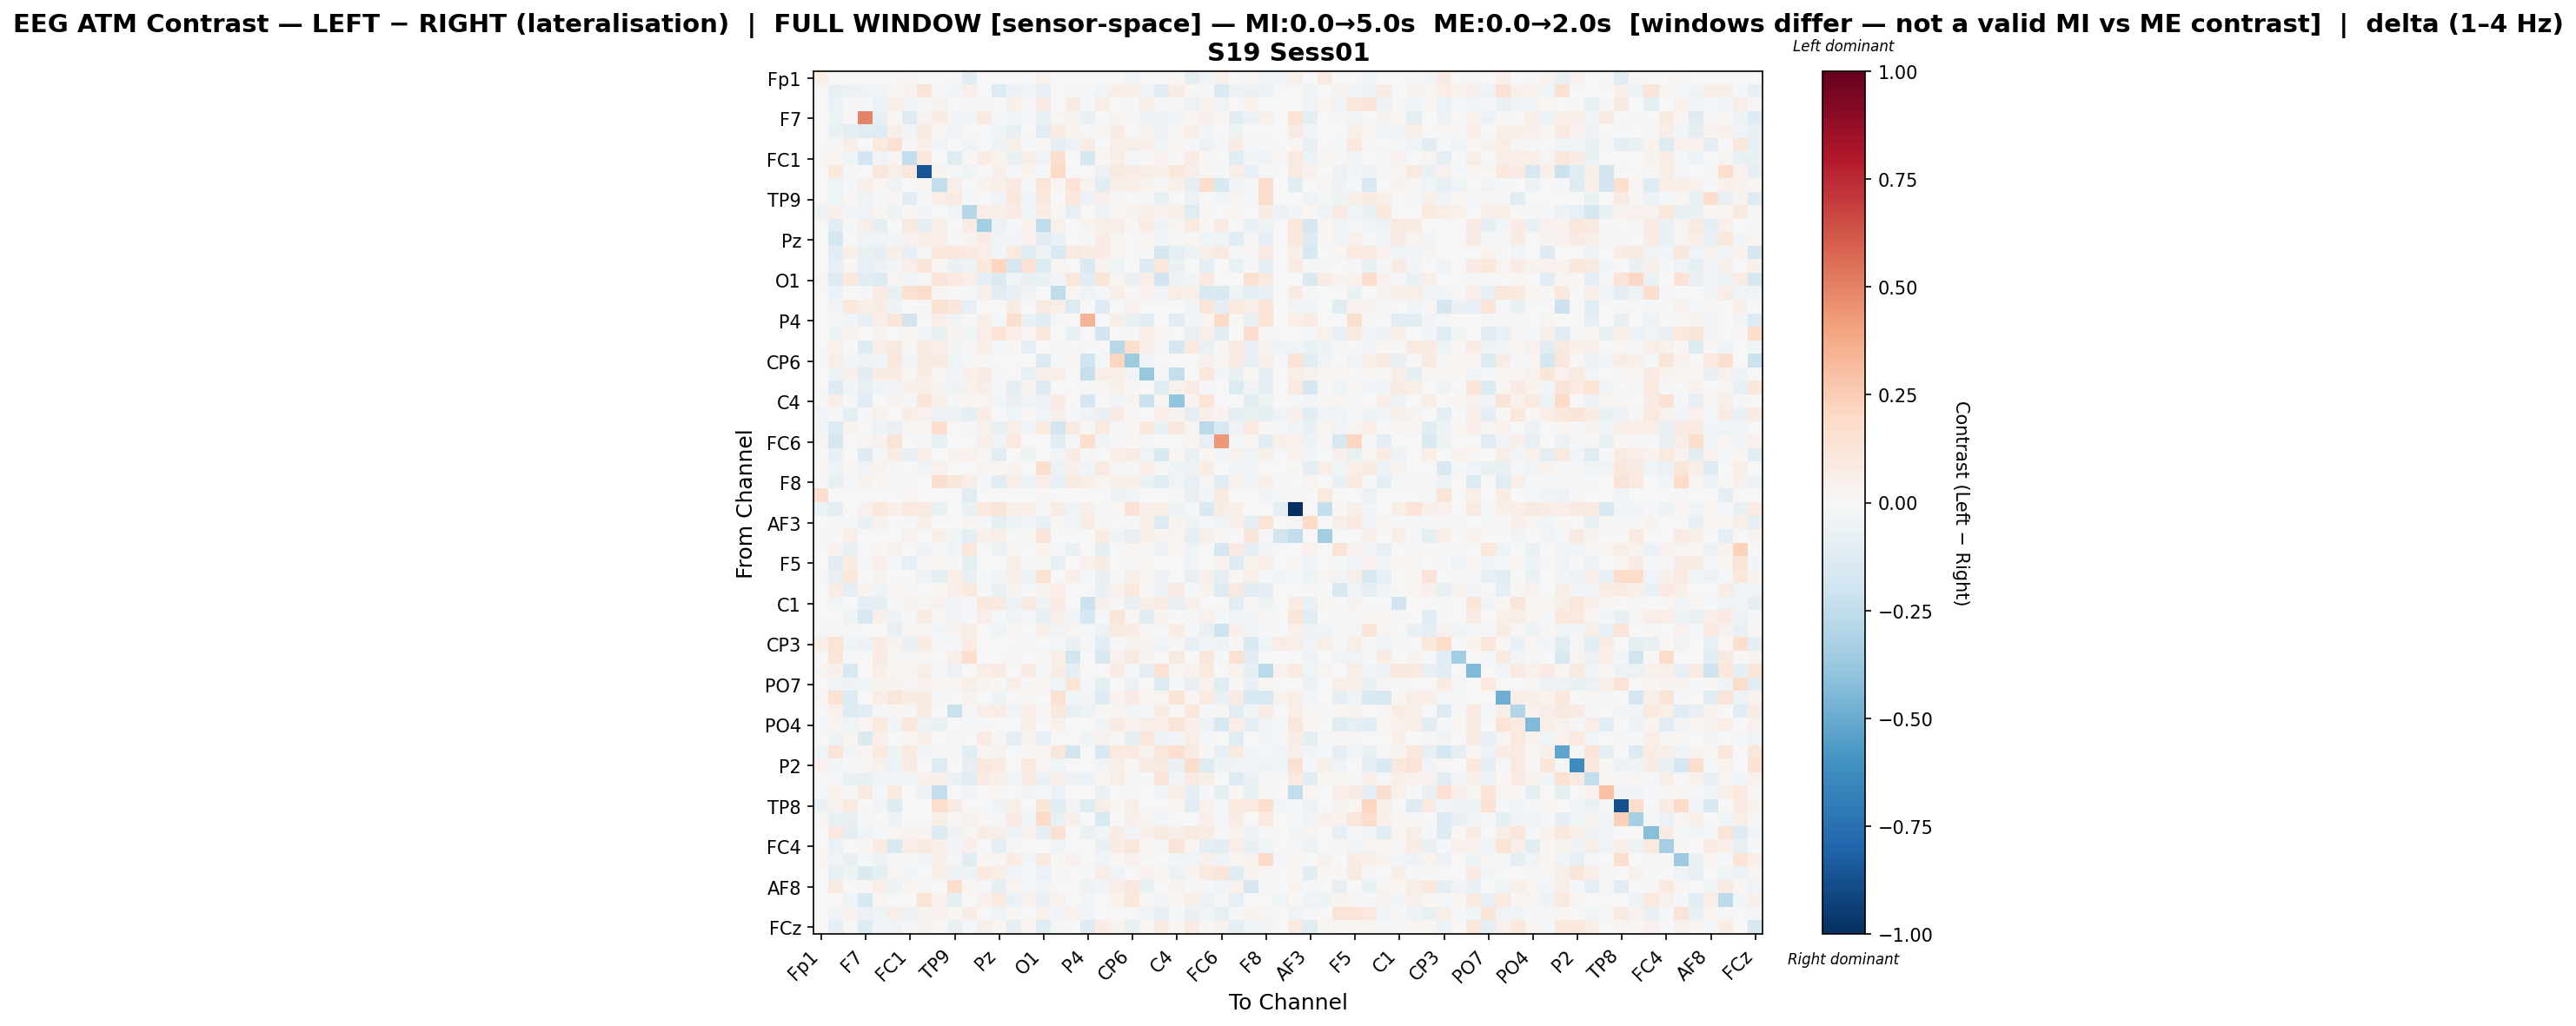

The file beside this chart, header and first rows:
, Fp1, Fz, F3, F7, FT9, FC5, FC1, C3, T7, TP9, CP5, CP1, Pz, P3, P7, O1, Oz, O2, P4, P8, TP10, CP6, CP2
Fp1, 0.06558, 0.0, 0.0, 0.0, 0.0, 0.0, 0.0281, 0.0, 0.0, -0.0156, -0.1098, 0.0, 0.0, 0.0, 0.0, 0.04531, 0.0, 0.0, 0.002581, 0.0, 0.0, -0.0411, 0.0
Fz, 0.0, -0.07385, -0.05765, -0.04895, -0.03204, 0.02479, 0.03798, 0.1265, 0.01256, -0.03031, 0.05327, -0.00538, -0.1405, -0.05757, -0.03623, -0.08366, -0.005737, -0.01704, -0.01554, -0.03831, 0.06869, 0.06304, -0.02436
F3, 0.0, -0.05625, -0.01356, -0.01207, -0.05556, 0.05849, -0.0326, -0.01355, 0.03481, 0.005187, -0.02132, 0.01557, 0.00329, 0.04784, 0.0151, 0.08447, 0.001029, 0.0776, -0.01771, 0.05687, 0.0, -0.008711, 0.05792
F7, 0.0, -0.05102, 0.009827, 0.4928, -0.08505, 0.01599, -0.1291, 0.03486, 0.07247, -0.02752, -0.02633, 0.09227, -0.01111, -0.02913, -0.01358, -0.0688, 0.01485, 0.03324, -0.074, 0.0, 0.0306, -0.01149, -0.05359
FT9, 0.0, -0.06942, -0.09067, -0.118, -0.1266, 0.06175, -0.03029, 0.08992, 0.01886, -0.03355, -0.005317, -0.003203, -0.04611, -0.07204, -0.006877, -0.1144, 0.07731, 0.03333, -0.01263, 0.02891, 0.07586, 0.006209, 0.03605
FC5, 0.0, 0.009168, 0.05658, 0.005977, 0.09516, 0.1515, 0.01021, 0.05143, -0.02451, 0.007658, -0.0441, 0.0009659, -0.05235, 0.05935, -0.02173, 0.02173, -0.101, -0.05817, 0.07075, 0.006715, 0.06299, 0.05492, 0.05264
FC1, 0.01633, 0.02381, -0.04375, -0.1926, -0.03808, 0.02402, -0.2488, 0.1165, 0.002247, -0.1204, 0.01196, 0.07379, 0.03712, -0.0657, 0.05994, -0.03489, 0.1713, -0.001337, -0.1784, 0.01621, 0.05646, -0.0114, 0.01494
C3, 0.0, 0.106, -0.01393, -0.002044, 0.1161, 0.06015, 0.116, -0.8621, 0.0376, -0.01708, -0.03908, -0.006917, 0.04778, -0.01849, 0.03871, -0.008831, 0.2001, 0.003812, -0.001643, -0.05874, 0.09024, 0.07137, 0.062
T7, 0.0, -0.04663, -0.01847, 0.05504, 0.02676, -0.03127, 0.003146, 0.0274, -0.2476, 0.06606, -0.005995, 0.0383, 0.05857, 0.09362, -0.01717, 0.1247, 0.02221, 0.1342, 0.03491, -0.1087, 0.0469, 0.06504, 0.03674
TP9, -0.006929, -0.04597, 0.01172, -0.03974, -0.01197, 0.02096, -0.1047, -0.01479, 0.06356, 0.08346, -0.01933, 0.0, -0.03544, 0.1035, -0.04643, 0.1053, 0.002447, 0.1031, -0.06188, 0.04737, 0.01299, -0.005387, -0.01993
CP5, -0.0504, 0.04914, -0.02964, -0.03518, 0.01671, -0.04893, 0.0172, -0.02869, 0.002254, -0.02631, -0.2854, 0.05963, 0.05517, 0.08128, -0.03946, 0.07054, 0.0102, -0.08391, -0.005959, -0.04864, 0.02035, 0.03474, 0.0579
CP1, 0.0, -0.1125, -0.008146, 0.06116, -0.09331, 0.001527, 0.08996, -0.09613, 0.04692, 0.0, 0.07765, -0.3376, -0.06148, -0.01201, 0.04663, -0.2521, 0.04354, 0.0, 0.03772, 0.05914, 0.06704, 0.01624, 0.07457
Pz, 0.0, -0.1743, -0.000638, -0.04207, -0.04459, -0.02691, 0.04367, 0.06032, 0.06615, -0.02249, 0.03896, 0.07084, -0.04445, -0.02896, 0.0432, -0.1103, -0.06957, 0.003185, -0.008962, 0.07571, 0.03106, 0.00148, 0.02136
P3, 0.0, -0.1111, 0.06031, -0.07089, -0.09751, 0.06769, -0.08046, -0.01282, 0.1061, 0.108, 0.09033, 0.06964, -0.02717, 0.08703, -0.1183, -0.04715, -0.1502, 0.09202, 0.0759, 0.07194, 0.03065, -0.003832, 0.01335
P7, 0.0, -0.08411, 0.01198, -0.08016, -0.05996, -0.02628, 0.06422, 0.1183, 0.02115, -0.06314, -0.04779, 0.1064, 0.2172, -0.1702, 0.1501, -0.1343, 0.0271, 0.0, -0.1473, 0.03524, -0.04135, 0.002961, -0.1303
O1, 0.02611, -0.1319, 0.1059, -0.1033, -0.139, 0.02872, -0.04557, -0.009973, 0.1325, 0.09607, 0.06931, -0.09139, -0.1437, -0.04422, -0.08233, -0.06568, -0.0241, 0.1126, -0.1056, 0.1174, 0.02511, -0.06955, 0.0648
Oz, 0.0, -0.05916, -0.007004, -0.01605, 0.08327, -0.07155, 0.1539, 0.1852, 0.0217, -0.001031, -0.008395, 0.0589, -0.1104, -0.07827, -0.03496, -0.006392, -0.2507, 0.03022, -0.03156, -0.01017, 0.06986, 0.01289, 0.0455
O2, 0.0, -0.03772, 0.1061, 0.0554, 0.0726, -0.05194, -0.0009259, 0.009512, 0.151, 0.1095, -0.08502, 0.0, 0.00377, 0.07388, 0.0, 0.09348, 0.06784, -0.135, 0.0, -0.1317, 0.0005026, 0.03916, -0.002844
P4, 0.002649, -0.02119, -0.02694, -0.08166, 0.04981, 0.1178, -0.1816, -0.002817, 0.06807, -0.03198, 0.009495, 0.0572, -0.01296, 0.1646, -0.06648, -0.1041, -0.01781, 0.0, 0.3391, 0.0, 0.05952, -0.07755, -0.107
P8, 0.0, -0.04701, 0.03368, 0.0, 0.03694, -0.0036, 0.02113, -0.03263, -0.07476, 0.03616, -0.04426, 0.06385, 0.1355, 0.06378, 0.02445, 0.1165, 0.006249, -0.0642, 0.0, -0.1951, 0.0, -0.01303, 0.06838
TP10, 0.0, 0.04326, 0.0, -0.1312, 0.06537, 0.09888, 0.01497, 0.07591, 0.07012, -0.02418, 0.008291, 0.05775, -0.01157, 0.02112, -0.09637, 0.006291, 0.01104, 0.0, -0.01165, 0.0, -0.2791, 0.1765, 0.04718
CP6, -0.01693, 0.06431, -0.02873, -0.05082, -0.03254, 0.116, -0.03193, 0.07863, 0.08194, -0.04288, -0.01933, 0.01814, -0.0075, -0.003732, 0.004131, -0.1405, -0.01108, 0.02586, -0.1971, -0.0163, 0.2124, -0.358, -0.04087
CP2, 0.0, -0.05387, 0.05071, -0.1052, 0.0779, 0.07455, 0.008674, 0.07426, 0.02419, -0.02475, 0.0489, 0.08478, -0.01724, -0.007682, -0.07443, 0.05089, 0.06726, 0.000523, -0.2293, 0.06563, 0.06416, -0.03141, -0.381
Cz, 0.0, -0.1275, -0.0298, -0.08007, -0.04009, -0.0279, 0.05186, 0.05876, 0.03374, -0.05199, 0.0407, 0.06676, -0.02104, -0.1, 0.03285, -0.1311, -0.004996, 0.0, -0.009987, 0.01318, 0.05004, 0.008044, 0.002132
C4, 0.009152, 0.06699, -0.01704, -0.1189, 0.004552, 0.03311, -0.01489, 0.12, 0.05369, -0.02255, 0.02986, 0.02849, -0.03111, -0.07653, -0.0406, -0.05569, 0.08541, 0.002891, -0.1709, 0.0, -0.02622, 0.0357, -0.2168
T8, -0.03558, -0.01741, -0.08653, -0.01662, 0.04528, 0.002716, 0.07227, 0.04506, -0.0552, -0.05014, -0.09497, 0.07507, -0.005941, -0.03961, 0.0132, -0.0345, 0.05926, -0.02113, -0.03802, -0.07027, 0.07936, 0.01459, 0.003715
FT10, -0.02568, -0.1351, 0.0315, 0.001707, -0.05048, -0.06427, 0.01739, 0.01678, 0.1668, 0.006248, -0.01622, 0.04233, -0.07401, 0.05947, -0.04519, 0.09804, -0.1861, 0.09243, 0.01256, 0.09841, -0.02331, 0.01967, 0.1094
FC6, 0.028, -0.1705, 0.004468, 0.01942, 0.04012, 0.1272, 0.0, -0.009206, -0.06928, 0.003878, 0.005343, 0.04966, -0.03246, 0.09988, -0.004562, 0.00366, -0.1153, -0.02308, 0.1666, -0.03789, 0.009086, 0.01714, -0.01669
FC2, 0.0, -0.07572, 0.001199, -0.1282, -0.01971, 0.07221, -0.08332, 0.06368, -0.005248, 0.03422, 0.0411, 0.008453, -0.1035, -0.004613, -0.05158, 0.005227, -0.02699, 0.07889, -0.009957, -0.001916, 0.06434, 0.08179, -0.04343
F4, 0.01906, -0.05156, 0.0126, -0.03733, 0.03393, 0.009551, 0.00707, -0.03278, 0.03935, -0.005783, -0.004394, 0.02935, 0.01626, 0.03478, -0.0002155, 0.1709, -0.06078, 0.05314, -0.03837, 0.09207, -0.009487, -0.02048, 0.06252
F8, -0.01291, -0.07678, -0.02293, 0.03164, 0.01952, 0.01289, -0.02218, -0.003913, 0.1613, 0.1138, 0.05509, -0.01574, -0.1154, 0.06509, -0.05782, 0.06902, -0.08502, 0.09075, 0.06026, 0.02885, 0.05731, 0.0562, -0.06482
Fp2, 0.1564, 0.0, 0.0, 0.0, 0.0, 0.0, 0.01976, 0.0, 0.0, 0.0, -0.1188, 0.0, 0.0, 0.0, 0.0, 0.01206, 0.0, 0.0, 0.001675, 0.0, -0.04858, -0.03258, 0.0
AF7, -0.05586, -0.0933, 0.001581, 0.04528, 0.1031, 0.04953, 0.09501, 0.09108, -0.07682, 0.0, -0.06797, 0.0983, 0.1323, 0.05536, 0.06691, -0.007974, 0.07292, -0.04617, 0.04922, -0.01921, 0.0189, 0.1444, 0.04934
AF3, 0.0, -0.00804, -0.0124, -0.06775, 0.04347, -0.00712, -0.01608, 0.06053, 0.002263, -0.0002543, 0.02879, -0.02291, -0.091, -0.05432, -0.0382, -0.07324, 0.01069, -0.02529, 0.07165, -0.01235, 0.002059, -0.02131, 0.06158
AFz, -0.0225, 0.0, 0.07003, 0.0, 0.0, 0.0, 0.04248, 0.0, 0.05473, -0.04466, -0.1014, 0.0535, 0.06027, 0.004248, 0.03122, 0.1267, 0.0, 0.0, 0.006765, 0.07644, -0.04892, -0.07844, 0.06027
F1, 0.0, 0.0428, -0.07653, 0.004911, 0.02139, 0.04575, 0.006739, -0.05233, -0.01301, -0.04102, 0.1109, -0.005575, -0.06215, 0.02045, -0.003371, 0.03757, -0.01395, -0.06928, 0.002948, -0.0918, -0.006198, 0.03032, 0.01148
F5, 0.0, -0.1028, 0.07387, -0.02271, 0.05347, -0.01109, -0.0855, -0.01495, 0.01754, 0.01399, -0.09707, 0.004908, 0.005611, 0.05984, -0.01897, 0.00918, -0.08003, -0.006489, 0.03984, 0.07383, 0.003443, -0.0204, 0.02566
FT7, -0.008507, -0.07439, 0.1044, 0.0, 0.03571, 0.007753, 0.0, -0.04851, -0.08988, 0.06441, -0.0714, -0.01099, -0.02613, 0.06813, -0.05675, 0.1532, -0.006533, 0.0627, -0.00871, -0.07237, -0.01538, 0.04903, 0.03027
FC3, 0.0, 0.07221, -0.08716, 0.03842, -0.04561, 0.02169, 0.01302, -0.003031, 0.01632, 0.04811, 0.09445, -0.01848, -0.06358, 0.03593, -0.008491, 0.03881, 0.06988, -0.004642, 0.0, -0.0744, 0.04305, 0.1029, 0.01311
C1, 0.0, -0.0269, -0.006694, -0.08749, -0.1013, -0.02128, 0.03652, 0.03035, 0.03966, -0.03535, -0.01491, 0.1024, 0.08755, -0.06199, 0.08978, -0.0531, 0.082, 0.0006745, -0.2123, 0.05014, 0.01187, -0.07321, 0.05555
C5, -0.006997, 0.0061, -0.04004, -0.1614, 0.05383, -0.0487, -0.009304, 0.07512, 0.02241, -0.02824, -0.01883, 0.06644, -0.009571, -0.0359, -0.01656, -0.07544, 0.05008, -0.02449, -0.1722, -0.02084, 0.1177, 0.02548, -0.1045
TP7, -0.01237, 0.01216, -0.01712, 0.0, 0.007004, -0.07998, 0.03032, 0.02936, -0.02404, 0.03451, 0.06825, 0.0002076, -0.04468, 0.016, 0.003945, 0.04995, -0.03688, 0.02932, -0.02115, -0.06037, 0.08832, 0.07343, 0.01121
CP3, 0.05967, 0.1386, -0.03325, -0.05476, 0.07249, 0.03429, -0.0661, 0.07123, -0.01476, -0.01344, 0.08401, 0.0, 0.003495, 0.002975, -0.02305, -0.002655, -0.01717, -0.06664, -0.01235, -0.1121, -0.01562, 0.03152, 0.03901
P1, 0.0, 0.1181, -0.02173, 0.0, 0.07963, 0.01416, 0.01129, 0.02295, -2.7099167909332887e-05, 0.06453, 0.1674, 0.0, 0.0, 0.01445, 0.0, 0.01766, 0.05606, -0.1858, 0.0, -0.1602, 0.04013, 0.0915, 0.03162
P5, 0.02441, 0.05056, -0.1544, -0.004829, 0.05638, 0.02777, 0.02459, 0.06151, -0.009821, -0.05656, 0.0, 0.06926, 0.0851, 0.0005556, 0.07093, -0.02321, 0.07667, -0.09872, 0.0007479, -0.006907, 0.07611, -0.009536, -0.08759
PO7, 0.0, -0.03545, -0.04774, -0.04555, 0.03683, 0.03313, 0.009756, 0.04125, 0.01919, 0.0175, 0.06113, 0.03719, 0.01396, 0.05976, 0.02312, 0.02514, -0.04618, 0.1177, -0.01841, -0.08821, -0.006635, -0.05506, 0.001605
PO3, 0.02997, 0.143, -0.1334, -0.006565, 0.06895, 0.1144, 0.0718, 0.0775, -0.01883, 0.005598, 0.03294, -0.006522, -0.0479, 0.0, 0.02568, 0.0, 0.1487, -0.02621, -0.02424, -0.1313, 0.03664, 0.08053, 0.02858
POz, 0.0, 0.04298, -0.1278, -0.1122, -0.01978, 0.02289, -0.01009, 0.07847, 0.0, -0.2261, -0.01874, 0.06265, 0.07131, -0.03539, 0.06423, 0.02239, 0.102, -0.08569, -0.04779, 0.008123, 0.03039, -0.0286, -0.01839
PO4, -0.01692, 0.02806, -0.0429, 0.02583, 0.1006, -0.02486, 0.1087, -0.04974, -0.06618, 0.0, -0.01951, -0.0189, -0.003321, 0.0, 0.0533, 0.0, 0.04106, 0.0, 0.0, -0.03327, 0.08404, 0.04547, 0.0592
PO8, 0.006795, -0.05123, 0.03054, -0.1409, 0.05289, 0.007062, 0.02333, 0.04735, 0.004292, -0.01426, -0.00564, 0.07826, 0.01478, -0.0865, 0.03595, -0.08154, -0.001154, 0.0, -0.0429, 0.04077, 0.008198, -0.08732, 0.1145
P6, -0.04524, 0.1258, -0.0296, 0.02827, 0.1015, -0.04835, 0.09767, -0.04125, -0.01074, -0.01316, -0.1051, 0.03008, 0.03319, 0.0, 0.01783, 0.01578, 0.1159, -0.1862, 0.0, -0.1546, 0.1002, 0.09704, 0.03175
P2, 0.0395, -0.02754, -0.01615, 0.01541, 0.0435, -0.05791, 0.08388, 0.0002383, -0.1278, 0.0, -0.08188, 0.1018, 0.08114, 0.0009753, 0.09851, 0.02524, -0.0391, 0.0, 0.0, -0.0307, 0.04994, 0.01073, 0.08329
CPz, 0.0, -0.008242, -0.063, -0.07451, -0.04029, -0.0405, -0.02422, 0.05222, 0.05325, -0.06628, -0.109, 0.07728, 0.05106, -0.03408, 0.07082, -0.06342, 0.05156, -0.06088, -0.0617, 0.01763, 0.0629, -0.01356, -0.01261
CP4, -0.02032, 0.03871, -0.01896, 0.09318, -0.01316, 0.1012, 0.0, -0.04808, -0.2409, -0.003678, -0.0386, -0.007356, 0.01858, -0.004668, -0.02862, -0.008488, -0.05728, 0.0, 0.0, -0.06859, -0.003395, -0.02306, 0.0
TP8, -0.07024, 0.0447, 0.08671, 0.00134, -0.02965, -0.1263, 0.0, 0.004017, 0.1769, 0.07944, -0.0003544, 0.003015, -0.04941, 0.05845, 0.0, 0.1241, -0.125, -0.03244, -0.1205, 0.05926, 0.02281, 0.0694, -0.001208
C6, 0.01186, -0.07658, -0.08254, -0.01142, -0.006136, -0.05124, 0.0, -0.005994, 0.06206, 0.01408, 0.04168, 0.01226, -0.02258, 0.07855, -0.04356, 0.1929, -0.07441, 0.0554, 0.0, -0.1489, -0.002543, 0.05005, 0.02744
C2, 0.0, 0.09715, -0.09991, -0.0442, -0.01478, 0.03105, 0.03789, 0.0376, -0.127, -0.05053, 0.0271, 0.07317, 0.05979, -0.05143, 0.04198, -0.09173, 0.1546, -0.007779, -0.06675, -0.02821, 0.07342, -0.02742, 0.05312
FC4, 0.0, -0.06235, -0.004663, 0.02085, 0.07878, -0.1497, 0.069, 0.08936, 0.05182, -0.02432, 0.05349, -0.00435, -0.09625, -0.01082, -0.002076, 0.003502, -0.03601, 0.005787, 0.003213, -0.06364, 0.0707, 0.1102, 0.02539
FT8, 0.01618, -0.03504, -0.07456, -0.0112, -0.05406, 0.01506, -0.01798, -0.02608, 0.05312, -0.01309, -0.107, 0.01691, 0.02695, 0.07665, -0.02994, 0.0926, 0.009924, 0.041, 2.7060384396156983e-05, -0.03862, 0.02302, 0.04377, 0.0129
F6, -0.002655, -0.07091, -0.04773, -0.1466, -0.09322, 0.0269, -0.03007, 0.005397, 0.05375, -0.06118, -0.0483, 0.09952, 0.06544, -0.03455, -0.01894, -0.06044, 0.01508, -0.001935, -0.01122, 0.05869, -0.03697, 0.003818, 0.04525
... 4 more rows
